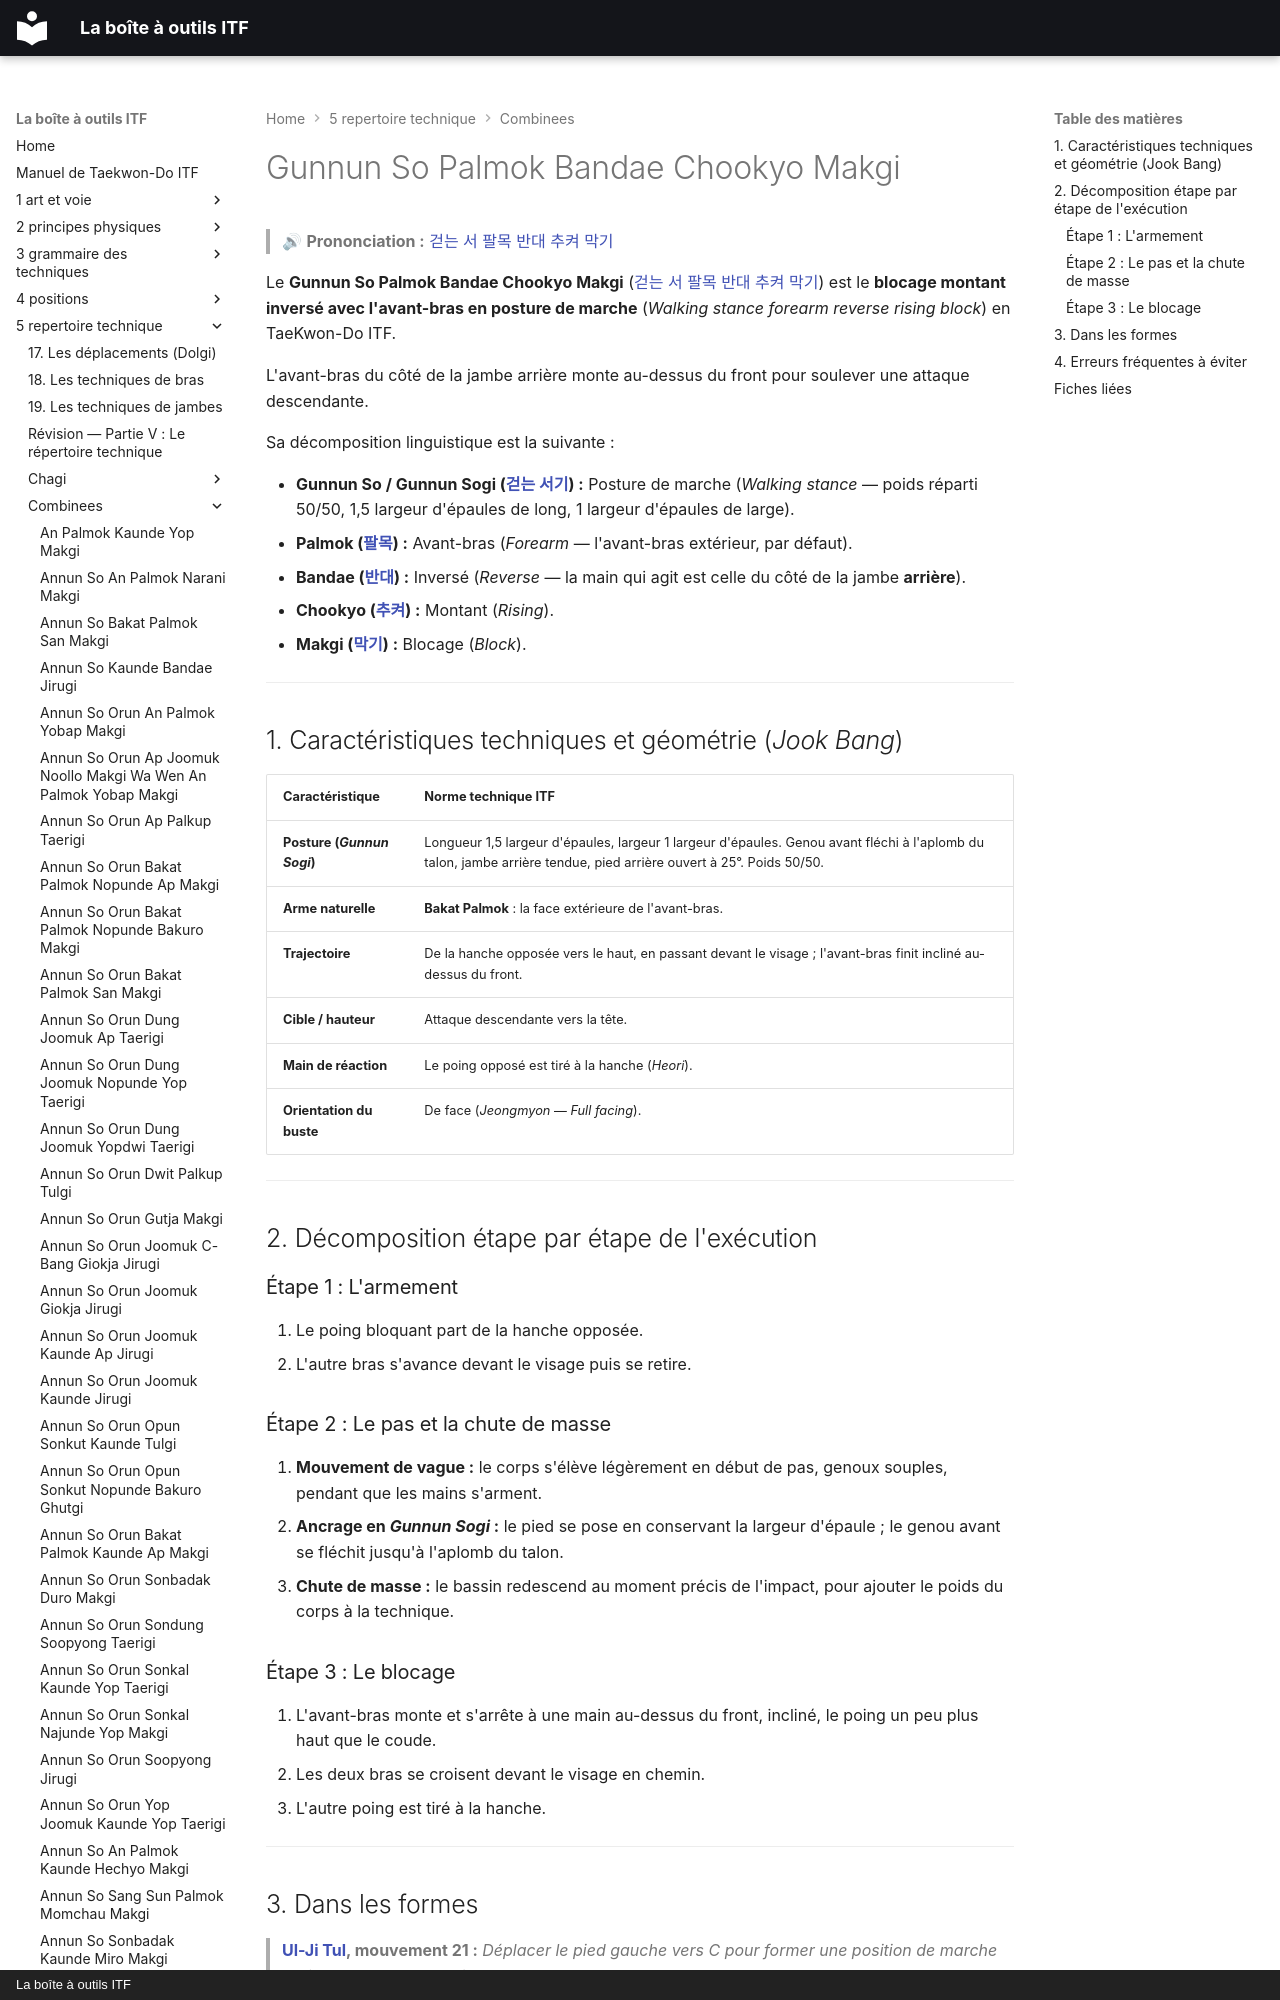

repository: yvmori1/La-boite-outils-ITF · page: 5-repertoire-technique/combinees/Gunnun-So-Palmok-Bandae-Chookyo-Makgi/index.html · generator: mkdocs · copyright: La boîte à outils ITF

# Gunnun So Palmok Bandae Chookyo Makgi

> 🔊 **Prononciation :** [걷는 서 팔목 반대 추켜 막기](../../audio/Techniques/Gunnun-So-Palmok-Bandae-Chookyo-Makgi.m4a)

Le **Gunnun So Palmok Bandae Chookyo Makgi** ([걷는 서 팔목 반대 추켜 막기](../../audio/Techniques/Gunnun-So-Palmok-Bandae-Chookyo-Makgi.m4a)) est le **blocage montant inversé avec l'avant-bras en posture de marche** (*Walking stance forearm reverse rising block*) en TaeKwon-Do ITF.

L'avant-bras du côté de la jambe arrière monte au-dessus du front pour soulever une attaque descendante.

Sa décomposition linguistique est la suivante :
